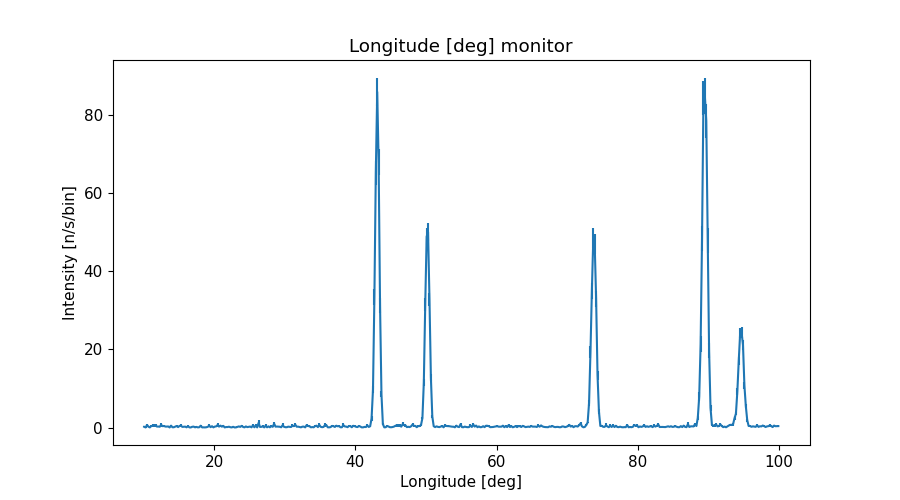

Source data for this figure (header and first rows):
x_axis, Intensity, Error
1.009999999999999964e+01, 2.083342669999999897e-01, 1.470747693999999994e-01
1.030000000000000071e+01, 4.141672446999999924e-02, 9.242335057999999728e-03
1.050000000000000000e+01, 6.776063429999999999e-01, 3.151119909000000274e-01
1.069999999999999929e+01, 2.343500886000000061e-01, 1.555098835000000013e-01
1.090000000000000036e+01, 5.669255378000000178e-02, 1.740181848000000100e-02
1.109999999999999964e+01, 3.988393876999999921e-01, 1.934942253999999973e-01
1.130000000000000071e+01, 4.571042873000000228e-01, 3.529737679000000128e-01
1.150000000000000000e+01, 6.080428668999999786e-01, 3.621431976999999747e-01
1.169999999999999929e+01, 5.514051798000000337e-01, 4.364595287999999962e-01
1.190000000000000036e+01, 2.704503683000000214e-01, 1.929968083999999973e-01
1.209999999999999964e+01, 2.786815303999999882e-01, 1.705735424000000000e-01
1.230000000000000071e+01, 2.263066276000000043e-01, 1.676998097999999882e-01
1.250000000000000000e+01, 7.224083262999999588e-01, 5.375627147999999522e-01
1.269999999999999929e+01, 3.684048275999999844e-01, 2.451516790999999917e-01
1.290000000000000036e+01, 4.219128502999999752e-01, 2.996053525999999856e-01
1.309999999999999964e+01, 2.716899352000000101e-01, 2.033079909999999935e-01
1.330000000000000071e+01, 2.685985005000000037e-01, 1.557426305999999872e-01
1.350000000000000000e+01, 2.995945199999999753e-01, 1.696329287999999991e-01
1.369999999999999929e+01, 4.223398133000000332e-02, 8.329846094999999312e-03
1.390000000000000036e+01, 5.102276879999999570e-01, 2.392221314000000099e-01
1.409999999999999964e+01, 8.935537660999999521e-02, 3.617667911999999930e-02
1.430000000000000071e+01, 1.009057319999999980e-01, 5.776309588999999772e-02
1.450000000000000000e+01, 2.534153416000000103e-01, 1.902593949999999978e-01
1.469999999999999929e+01, 4.141825194000000043e-01, 2.412363406999999960e-01
1.490000000000000036e+01, 1.317415892000000088e-01, 7.575247153000000400e-02
1.509999999999999964e+01, 4.247281888000000172e-01, 2.651537335999999967e-01
1.530000000000000071e+01, 4.901684166999999981e-01, 3.118799566000000079e-01
1.550000000000000000e+01, 1.888140936999999908e-01, 1.095605716000000035e-01
1.569999999999999929e+01, 2.184066973000000078e-01, 1.578704129999999872e-01
1.590000000000000036e+01, 2.552911408999999909e-01, 1.637783871999999863e-01
1.610000000000000142e+01, 7.868571857999999419e-02, 2.662763510999999889e-02
1.630000000000000071e+01, 3.691144715999999937e-01, 3.042431170000000074e-01
1.650000000000000000e+01, 6.192929959000000040e-02, 1.109476059999999972e-02
1.669999999999999929e+01, 4.709582291000000143e-02, 9.617904873000000451e-03
1.689999999999999858e+01, 2.144490390999999885e-01, 1.776211618999999908e-01
1.710000000000000142e+01, 2.626574631999999965e-01, 1.631389568000000123e-01
1.730000000000000071e+01, 7.099582684999999893e-02, 1.210299540000000021e-02
1.750000000000000000e+01, 1.827615617999999997e-01, 1.381633428000000052e-01
1.769999999999999929e+01, 6.225425061999999982e-02, 1.087147754999999959e-02
1.789999999999999858e+01, 1.010529155000000068e-01, 4.894244948999999789e-02
1.810000000000000142e+01, 4.971141708999999853e-01, 2.450943526000000094e-01
1.830000000000000071e+01, 5.917281737999999930e-02, 1.086353043000000060e-02
1.850000000000000000e+01, 7.535345511999999579e-02, 1.854051543000000135e-02
1.869999999999999929e+01, 5.522523542999999840e-02, 1.112065706999999966e-02
1.889999999999999858e+01, 9.524221663000000115e-02, 3.097308199999999900e-02
1.910000000000000142e+01, 2.013723682000000126e-01, 1.394869351999999951e-01
1.930000000000000071e+01, 5.106721378999999894e-01, 2.965295703999999977e-01
1.950000000000000000e+01, 1.184482632999999951e-01, 4.550838663000000145e-02
1.969999999999999929e+01, 3.636549492000000217e-01, 1.632409261999999972e-01
1.989999999999999858e+01, 6.745040503999999437e-02, 1.158552348999999926e-02
2.010000000000000142e+01, 2.653891829999999730e-01, 2.188504309000000037e-01
2.030000000000000071e+01, 3.235801660000000024e-01, 1.928742817000000109e-01
2.050000000000000000e+01, 6.755112946000000340e-01, 5.308383840000000520e-01
2.069999999999999929e+01, 2.636182686999999913e-01, 1.341175233000000133e-01
2.089999999999999858e+01, 5.143474232000000423e-01, 2.531705372999999981e-01
2.110000000000000142e+01, 2.495706659999999966e-01, 1.312029077000000099e-01
2.130000000000000071e+01, 4.489439206999999987e-01, 2.869441634000000074e-01
2.150000000000000000e+01, 5.493745125999999895e-02, 9.729909291000000265e-03
2.169999999999999929e+01, 1.501482312999999902e-01, 8.737642617999999417e-02
2.189999999999999858e+01, 1.496477887999999867e-01, 6.220716437999999904e-02
... 390 more rows
